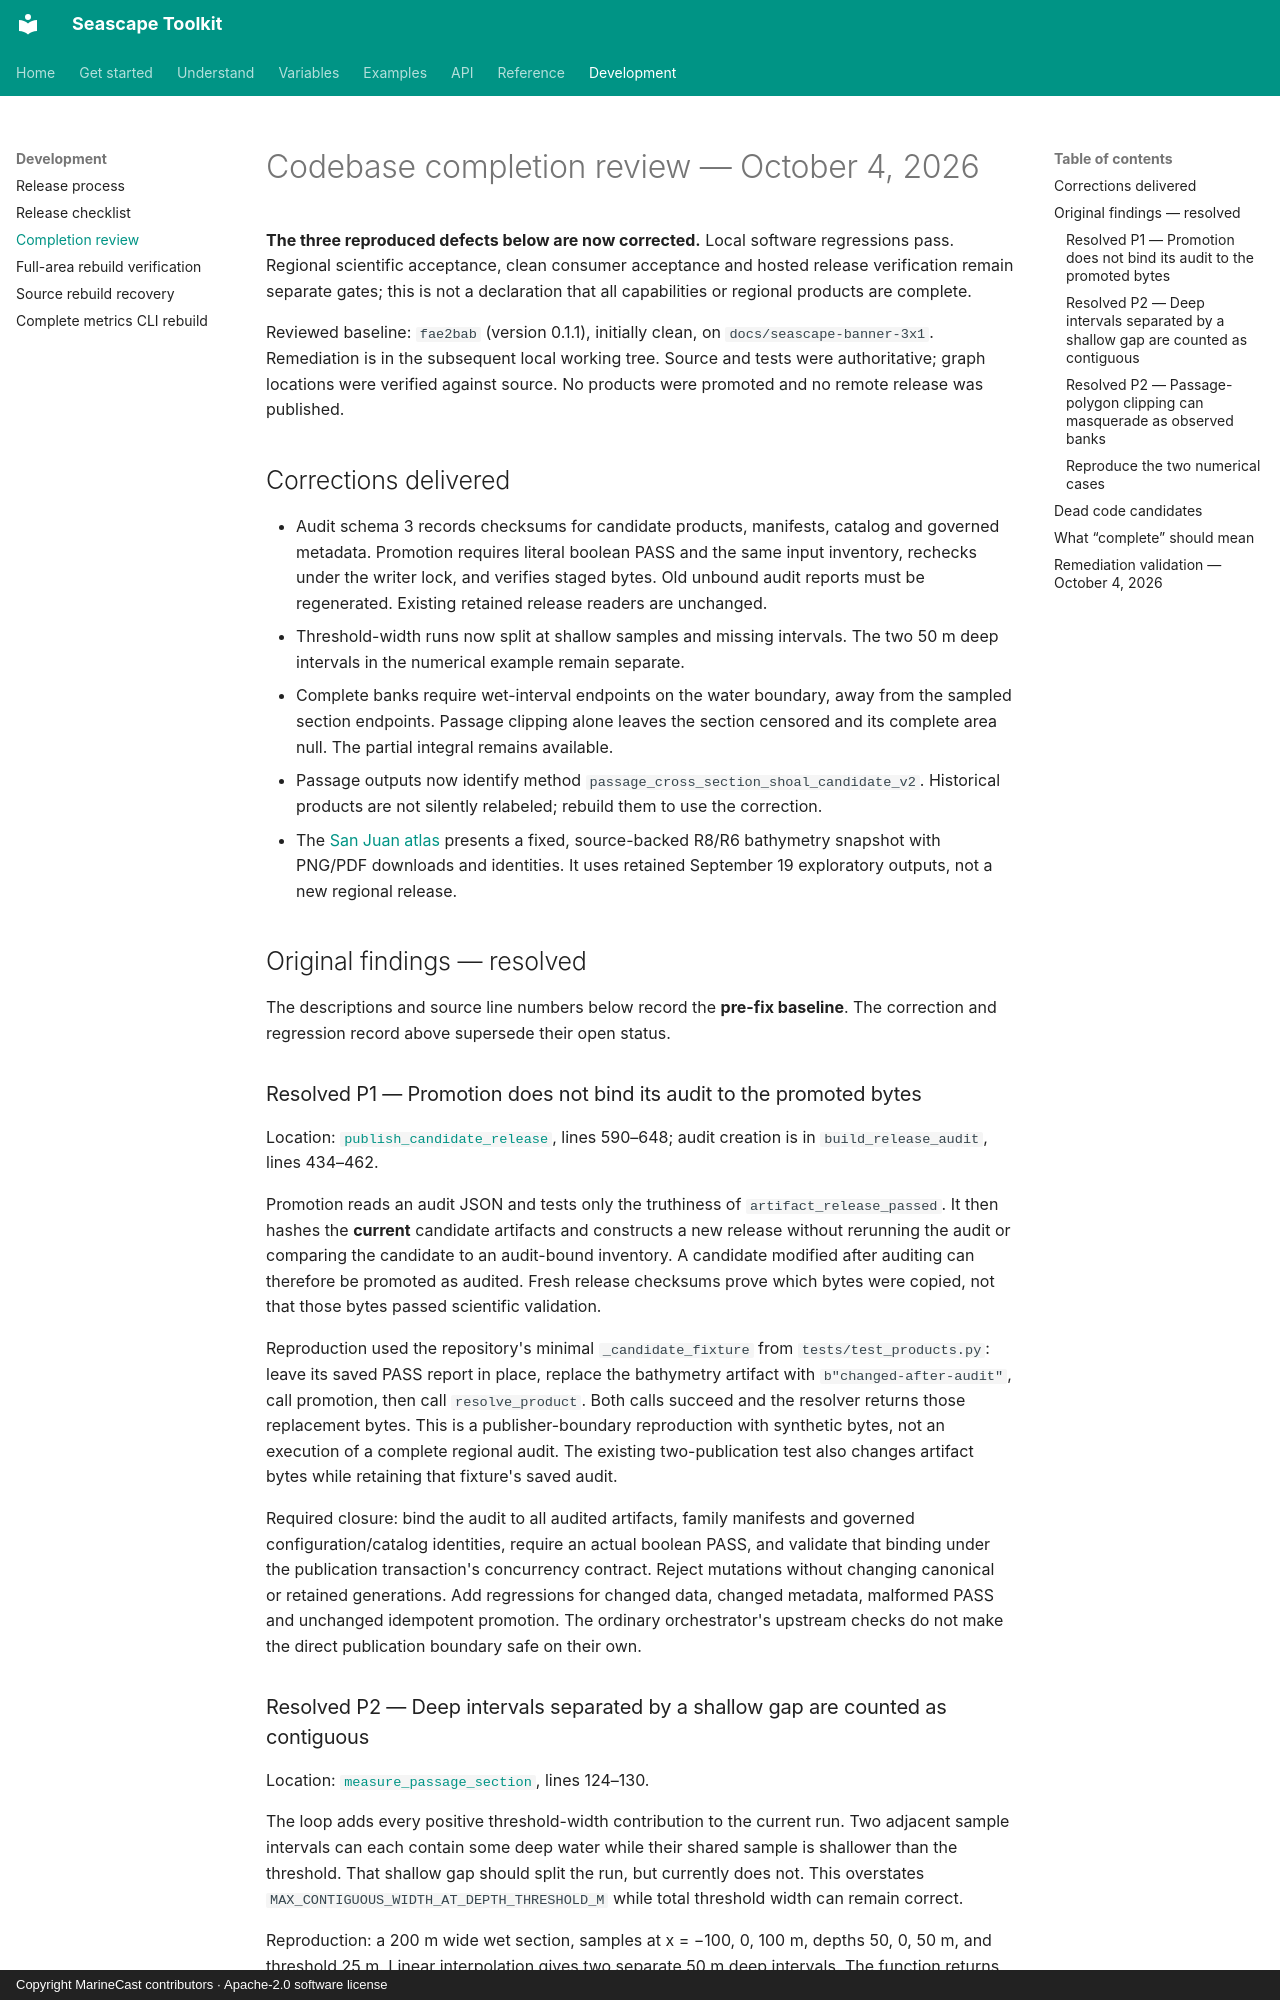

repository: MarineCast/toolkit-seascape · page: development/completion-review/index.html · generator: mkdocs · copyright: Copyright MarineCast contributors · Apache-2.0 software license

# Codebase completion review — October 4, 2026

**The three reproduced defects below are now corrected.** Local software
regressions pass. Regional scientific acceptance, clean consumer acceptance and
hosted release verification remain separate gates; this is not a declaration that
all capabilities or regional products are complete.

Reviewed baseline: `fae2bab` (version 0.1.1), initially clean, on
`docs/seascape-banner-3x1`. Remediation is in the subsequent local working tree.
Source and tests were authoritative; graph locations were verified against source.
No products were promoted and no remote release was published.

## Corrections delivered

- Audit schema 3 records checksums for candidate products, manifests, catalog and
  governed metadata. Promotion requires literal boolean PASS and the same input
  inventory, rechecks under the writer lock, and verifies staged bytes. Old unbound
  audit reports must be regenerated. Existing retained release readers are unchanged.
- Threshold-width runs now split at shallow samples and missing intervals. The
  two 50 m deep intervals in the numerical example remain separate.
- Complete banks require wet-interval endpoints on the water boundary, away from
  the sampled section endpoints. Passage clipping alone leaves the section censored
  and its complete area null. The partial integral remains available.
- Passage outputs now identify method `passage_cross_section_shoal_candidate_v2`.
  Historical products are not silently relabeled; rebuild them to use the correction.
- The [San Juan atlas](../examples/san-juan-bathymetry.md) presents a fixed,
  source-backed R8/R6 bathymetry snapshot with PNG/PDF downloads and identities.
  It uses retained September 19 exploratory outputs, not a new regional release.

## Original findings — resolved

The descriptions and source line numbers below record the **pre-fix baseline**.
The correction and regression record above supersede their open status.

### Resolved P1 — Promotion does not bind its audit to the promoted bytes

Location: [`publish_candidate_release`](../../src/seascape/release.py), lines
590–648; audit creation is in `build_release_audit`, lines 434–462.

Promotion reads an audit JSON and tests only the truthiness of
`artifact_release_passed`. It then hashes the **current** candidate artifacts and
constructs a new release without rerunning the audit or comparing the candidate
to an audit-bound inventory. A candidate modified after auditing can therefore
be promoted as audited. Fresh release checksums prove which bytes were copied,
not that those bytes passed scientific validation.

Reproduction used the repository's minimal `_candidate_fixture` from
`tests/test_products.py`: leave its saved PASS report in place, replace the
bathymetry artifact with `b"changed-after-audit"`, call promotion, then call
`resolve_product`. Both calls succeed and the resolver returns those replacement
bytes. This is a publisher-boundary reproduction with synthetic bytes, not an
execution of a complete regional audit. The existing two-publication test also
changes artifact bytes while retaining that fixture's saved audit.

Required closure: bind the audit to all audited artifacts, family manifests and
governed configuration/catalog identities, require an actual boolean PASS, and
validate that binding under the publication transaction's concurrency contract.
Reject mutations without changing canonical or retained generations. Add
regressions for changed data, changed metadata, malformed PASS and unchanged
idempotent promotion. The ordinary orchestrator's upstream checks do not make the
direct publication boundary safe on their own.
